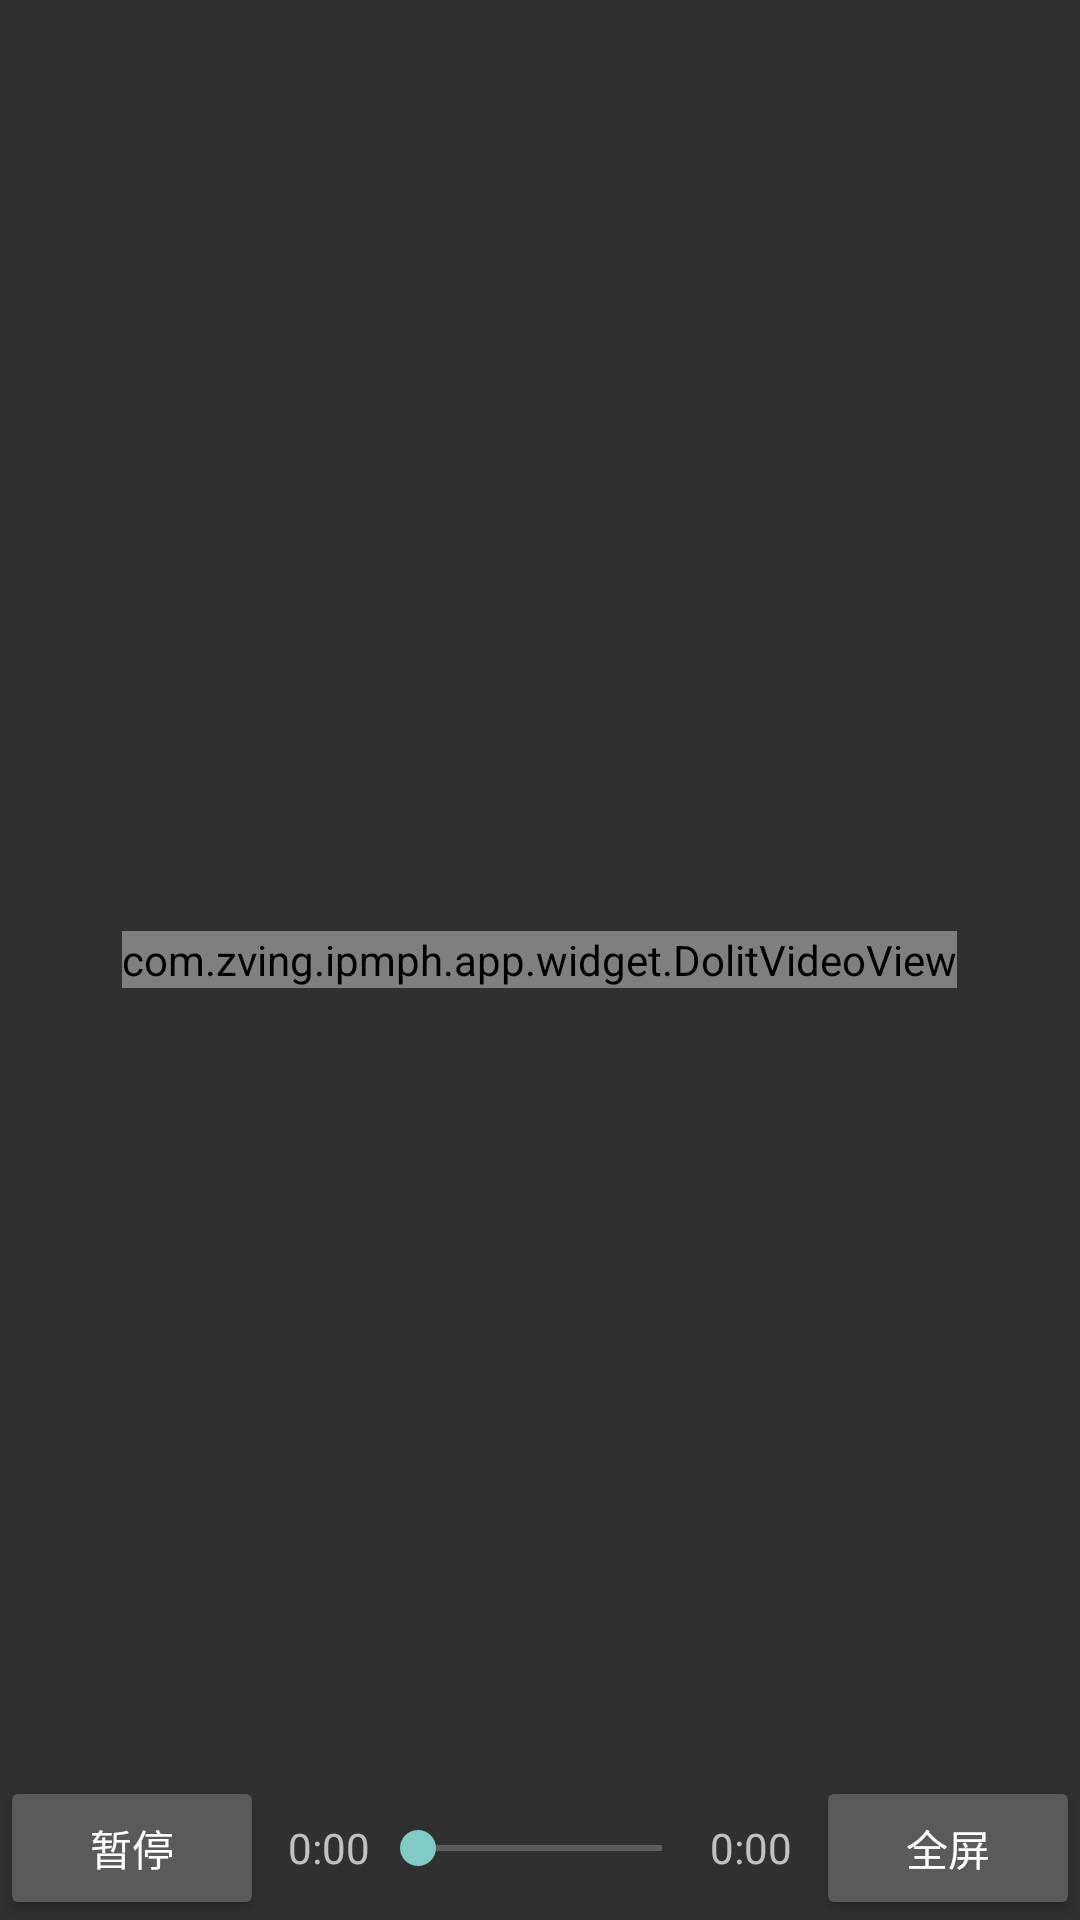

Layout XML and referenced resources for this Android screen:
<!-- AndroidManifest.xml: activity theme theme_fullScreen -->
<!-- res/layout/activity_player.xml -->
<RelativeLayout xmlns:android="http://schemas.android.com/apk/res/android"
    xmlns:tools="http://schemas.android.com/tools"
    android:layout_width="match_parent"
    android:layout_height="match_parent">

    <RelativeLayout
        android:id="@+id/relativeLayout"
        android:layout_width="match_parent"
        android:layout_height="match_parent"
        android:gravity="center|center_horizontal|center_vertical"
        android:layout_centerInParent="true">

            <com.zving.ipmph.app.widget.DolitVideoView
                android:id="@+id/sv"
                android:layout_width="wrap_content"
                android:layout_height="wrap_content" />

    </RelativeLayout>

    <LinearLayout
        android:id="@+id/controlLayout"
        android:layout_width="match_parent"
        android:layout_height="wrap_content"
        android:orientation="horizontal"
        android:layout_alignParentBottom="true"
        android:gravity="center_vertical">

        <Button
            android:id="@+id/pauseButton"
            android:layout_width="wrap_content"
            android:layout_height="wrap_content"
            android:text="暂停"
            android:paddingLeft="8dp"
            android:paddingRight="8dp" />
        <TextView
            android:layout_width="wrap_content"
            android:layout_height="wrap_content"
            android:text="0:00"
            android:id="@+id/txtnowposition"
            android:paddingLeft="8dp"
            android:paddingRight="8dp"
            ></TextView>

        <SeekBar
            android:id="@+id/seekBar"
            android:layout_width="0dp"
            android:layout_height="wrap_content"
            android:layout_weight="1"
            android:paddingLeft="8dp"
            android:paddingRight="8dp" />
        
        <TextView
            android:layout_width="wrap_content"
            android:layout_height="wrap_content"
            android:text="0:00"
            android:id="@+id/txtduring"
            android:paddingLeft="8dp"
            android:paddingRight="8dp"
            ></TextView>

        <Button
            android:id="@+id/fullscreenButton"
            android:layout_width="wrap_content"
            android:layout_height="wrap_content"
            android:text="全屏"
            android:paddingLeft="8dp"
            android:paddingRight="8dp" />

    </LinearLayout>

</RelativeLayout>
<!-- resources referenced by this layout -->
<resources>
  <style name="theme_fullScreen" parent="Theme.AppCompat.NoActionBar">
          <item name="android:windowFullscreen">true</item>
          <item name="android:windowNoTitle">true</item>
          <item name="windowActionBar">false</item>
      </style>
</resources>
